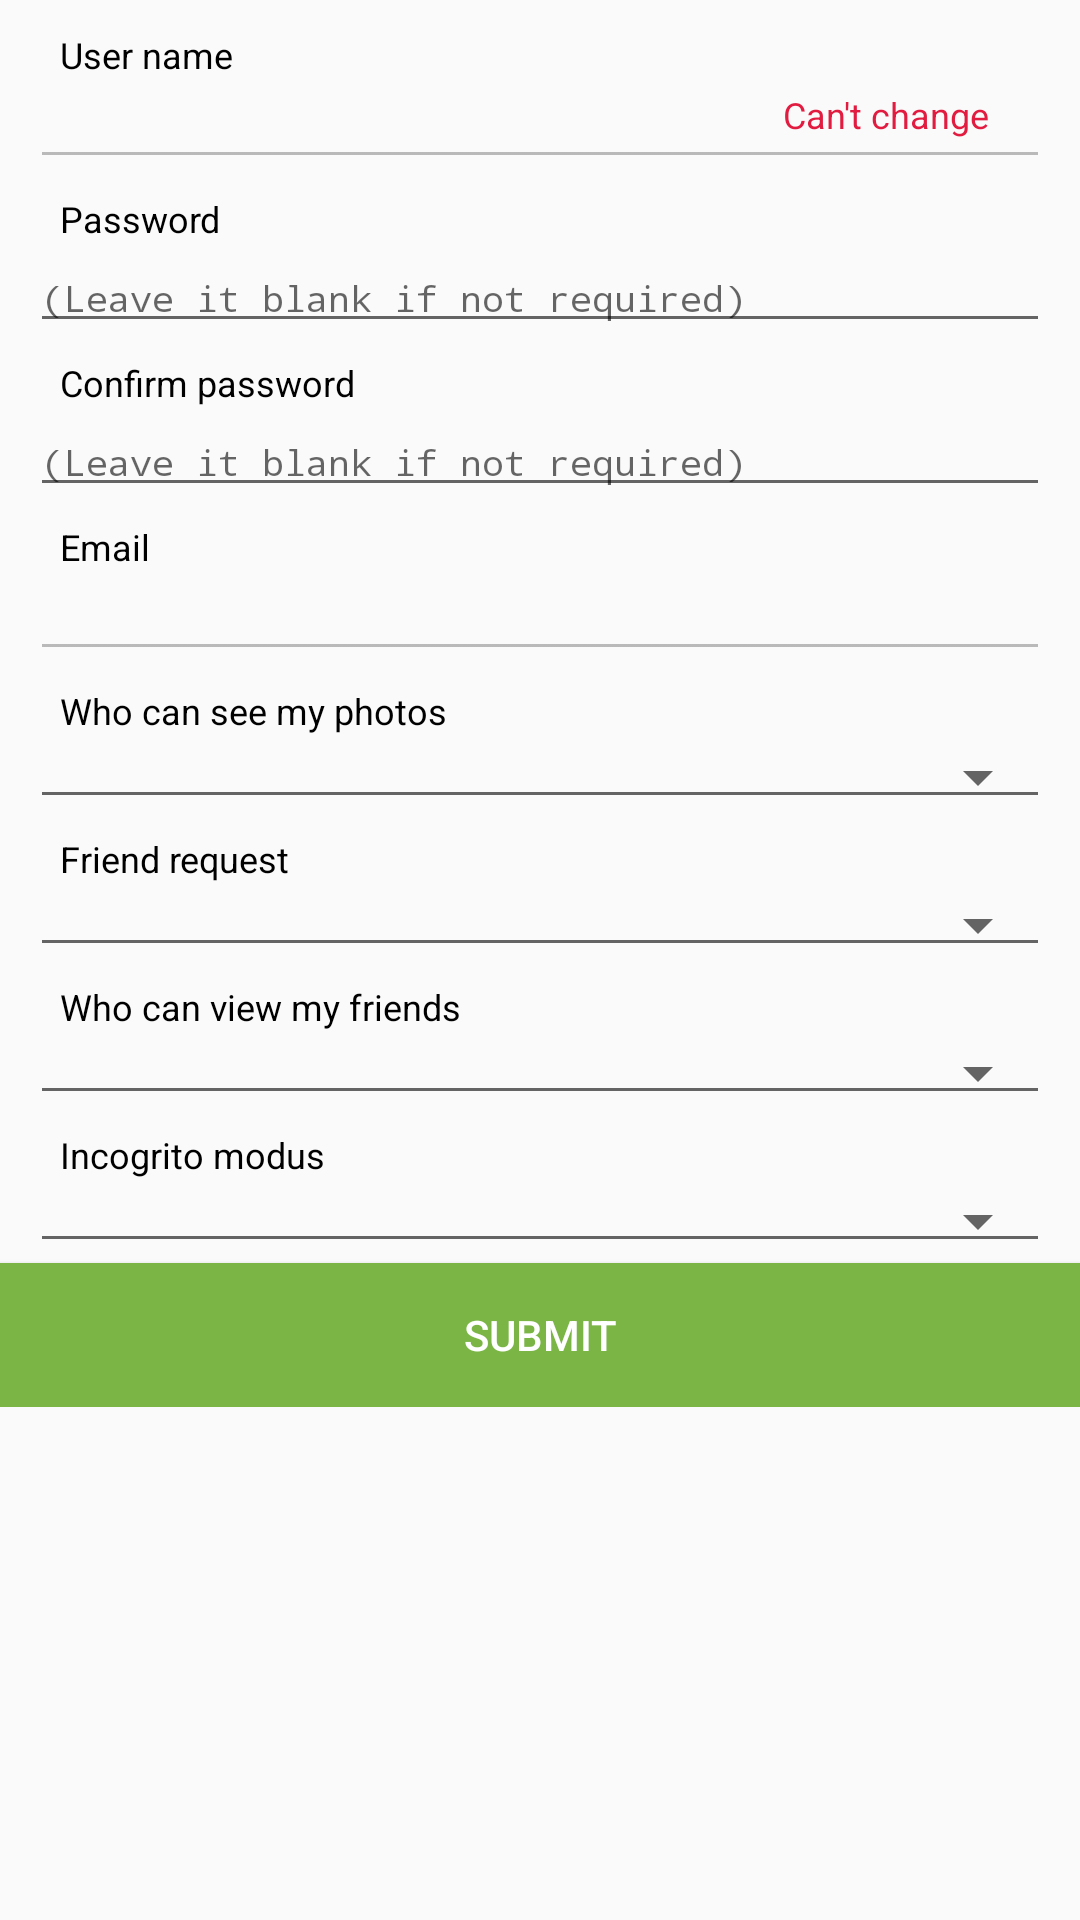

This screen was rendered from an Android layout file. Write that file and the resources it references.
<!-- AndroidManifest.xml: application theme AppTheme -->
<!-- res/layout/activity_settings_fragment.xml -->
<?xml version="1.0" encoding="utf-8"?>
<layout
    xmlns:android="http://schemas.android.com/apk/res/android"
    xmlns:app="http://schemas.android.com/apk/res-auto"
    xmlns:tools="http://schemas.android.com/tools">
<ScrollView
    android:layout_width="match_parent"
    android:layout_height="match_parent"
    tools:context="ssapps.com.datingapp.SettingsFragment">

    <RelativeLayout
        android:layout_width="match_parent"
        android:layout_height="match_parent">

    <LinearLayout
        android:layout_width="match_parent"
        android:layout_height="wrap_content"
        android:orientation="vertical"
        >

        <TextView
            android:layout_width="wrap_content"
            android:layout_height="wrap_content"
            android:text="@string/user_name"
            android:layout_marginLeft="20dp"
            android:layout_marginStart="20dp"
            android:layout_marginTop="10dp"
            android:textColor="@color/black"
            android:textSize="12sp"
            />
        <EditText
            android:layout_width="match_parent"
            android:layout_height="wrap_content"
            android:layout_marginLeft="10dp"
            android:layout_marginRight="10dp"
            android:layout_marginStart="10dp"
            android:layout_marginEnd="10dp"
            android:id="@+id/user_name_et"
            android:textSize="12sp"
            android:enabled="false"
            android:inputType="textImeMultiLine"
            android:imeOptions="actionDone"
            />

        <TextView
            android:layout_width="match_parent"
            android:layout_height="wrap_content"
            android:text="@string/password"
            android:layout_marginLeft="20dp"
            android:layout_marginStart="20dp"
            android:layout_marginTop="5dp"
            android:textColor="@color/black"
            android:textSize="12sp"
            />
        <EditText
            android:layout_width="match_parent"
            android:layout_height="wrap_content"
            android:layout_marginLeft="10dp"
            android:layout_marginRight="10dp"
            android:layout_marginStart="10dp"
            android:layout_marginEnd="10dp"
            android:id="@+id/password_et"
            android:textSize="12sp"
            android:inputType="textPassword"
            android:hint="@string/blank"
            android:imeOptions="actionDone"
            />
        <TextView
            android:layout_width="match_parent"
            android:layout_height="wrap_content"
            android:text="@string/confirm"
            android:layout_marginLeft="20dp"
            android:layout_marginStart="20dp"
            android:layout_marginTop="5dp"
            android:textColor="@color/black"
            android:textSize="12sp"
            />
        <EditText
            android:layout_width="match_parent"
            android:layout_height="wrap_content"
            android:layout_marginLeft="10dp"
            android:layout_marginRight="10dp"
            android:layout_marginStart="10dp"
            android:layout_marginEnd="10dp"
            android:id="@+id/confirm_password_et"
            android:textSize="12sp"
            android:inputType="textPassword"
            android:hint="@string/blank"
            android:imeOptions="actionDone"
            />
        <TextView
            android:layout_width="match_parent"
            android:layout_height="wrap_content"
            android:text="@string/email"
            android:layout_marginLeft="20dp"
            android:layout_marginStart="20dp"
            android:layout_marginTop="5dp"
            android:textColor="@color/black"
            android:textSize="12sp"
            />
        <EditText
            android:layout_width="match_parent"
            android:layout_height="wrap_content"
            android:layout_marginLeft="10dp"
            android:layout_marginRight="10dp"
            android:layout_marginStart="10dp"
            android:layout_marginEnd="10dp"
            android:id="@+id/email_et"
            android:textSize="12sp"
            android:enabled="false"
            android:inputType="textEmailAddress"
            android:imeOptions="actionDone"
            />
        <TextView
            android:layout_width="match_parent"
            android:layout_height="wrap_content"
            android:text="@string/photos_who"
            android:layout_marginLeft="20dp"
            android:layout_marginStart="20dp"
            android:layout_marginTop="5dp"
            android:textColor="@color/black"
            android:textSize="12sp"
            />
        
            
            
            
            
            
            
            
            
        <Spinner
            android:layout_width="match_parent"
            android:layout_height="wrap_content"
            android:id="@+id/photos_spinner"
            android:textColor="@color/black"
            style="@style/Widget.AppCompat.Spinner.Underlined"
            android:layout_marginLeft="10dp"
            android:layout_marginStart="10dp"
            android:layout_marginRight="10dp"
            android:layout_marginEnd="10dp"
            android:paddingTop="0dp"
            />
        <TextView
            android:layout_width="match_parent"
            android:layout_height="wrap_content"
            android:text="@string/friend_request"
            android:layout_marginLeft="20dp"
            android:layout_marginStart="20dp"
            android:layout_marginTop="5dp"
            android:textColor="@color/black"
            android:textSize="12sp"
            />
        
            
            
            
            
            
            
            
            
        <Spinner
            android:layout_width="match_parent"
            android:layout_height="wrap_content"
            android:id="@+id/friend_spinner"
            android:textColor="@color/black"
            style="@style/Widget.AppCompat.Spinner.Underlined"
            android:layout_marginLeft="10dp"
            android:layout_marginStart="10dp"
            android:layout_marginRight="10dp"
            android:layout_marginEnd="10dp"
            android:paddingTop="0dp"
            />
        <TextView
            android:layout_width="match_parent"
            android:layout_height="wrap_content"
            android:text="@string/friend_view"
            android:layout_marginLeft="20dp"
            android:layout_marginStart="20dp"
            android:layout_marginTop="5dp"
            android:textColor="@color/black"
            android:textSize="12sp"
            />
        
            
            
            
            
            
            
            
            
        <Spinner
            android:layout_width="match_parent"
            android:layout_height="wrap_content"
            android:id="@+id/friend_view_spinner"
            android:textColor="@color/black"
            style="@style/Widget.AppCompat.Spinner.Underlined"
            android:layout_marginLeft="10dp"
            android:layout_marginStart="10dp"
            android:layout_marginRight="10dp"
            android:layout_marginEnd="10dp"
            android:paddingTop="0dp"
            />

        <TextView
            android:layout_width="match_parent"
            android:layout_height="wrap_content"
            android:text="@string/incognito"
            android:layout_marginLeft="20dp"
            android:layout_marginStart="20dp"
            android:layout_marginTop="5dp"
            android:textColor="@color/black"
            android:textSize="12sp"
            />
        
            
            
            
            
            
            
            
            
        <Spinner
            android:layout_width="match_parent"
            android:layout_height="wrap_content"
            android:id="@+id/incognito_spinner"
            android:textColor="@color/black"
            style="@style/Widget.AppCompat.Spinner.Underlined"
            android:layout_marginLeft="10dp"
            android:layout_marginStart="10dp"
            android:layout_marginRight="10dp"
            android:layout_marginEnd="10dp"
            android:paddingTop="0dp"
            />

        <Button
            android:layout_width="match_parent"
            android:layout_height="wrap_content"
            android:textColor="@color/white"
            android:text="@string/submit"
            android:background="@color/leaf_green"
            android:id="@+id/submit_button"
            />


    </LinearLayout>

    <TextView
        android:layout_width="wrap_content"
        android:layout_height="wrap_content"
        android:layout_alignParentRight="true"
        android:layout_alignParentEnd="true"
        android:textColor="@color/red"
        android:text="@string/cant_change"
        android:layout_marginEnd="30dp"
        android:layout_marginRight="30dp"
        android:layout_marginTop="30dp"
        android:textSize="12sp"
        />
    </RelativeLayout>

</ScrollView>

</layout>
<!-- resources referenced by this layout -->
<resources>
  <color name="black">#000</color>
  <color name="leaf_green">#7ab545</color>
  <color name="red">#e11c40</color>
  <color name="white">#FFFF</color>
  <string name="blank">(Leave it blank if not required)</string>
  <string name="cant_change">Can\'t change</string>
  <string name="confirm">Confirm password</string>
  <string name="email">Email</string>
  <string name="friend_request">Friend request</string>
  <string name="friend_view">Who can view my friends</string>
  <string name="incognito">Incogrito modus</string>
  <string name="password">Password</string>
  <string name="photos_who">Who can see my photos</string>
  <string name="submit">Submit</string>
  <string name="user_name">User name</string>
  <style name="AppTheme" parent="Theme.AppCompat.Light.DarkActionBar">
          
          <item name="colorPrimary">@color/leaf_green</item>
          <item name="colorPrimaryDark">@color/leaf_green</item>
          <item name="colorAccent">@color/leaf_green</item>
      </style>
</resources>
